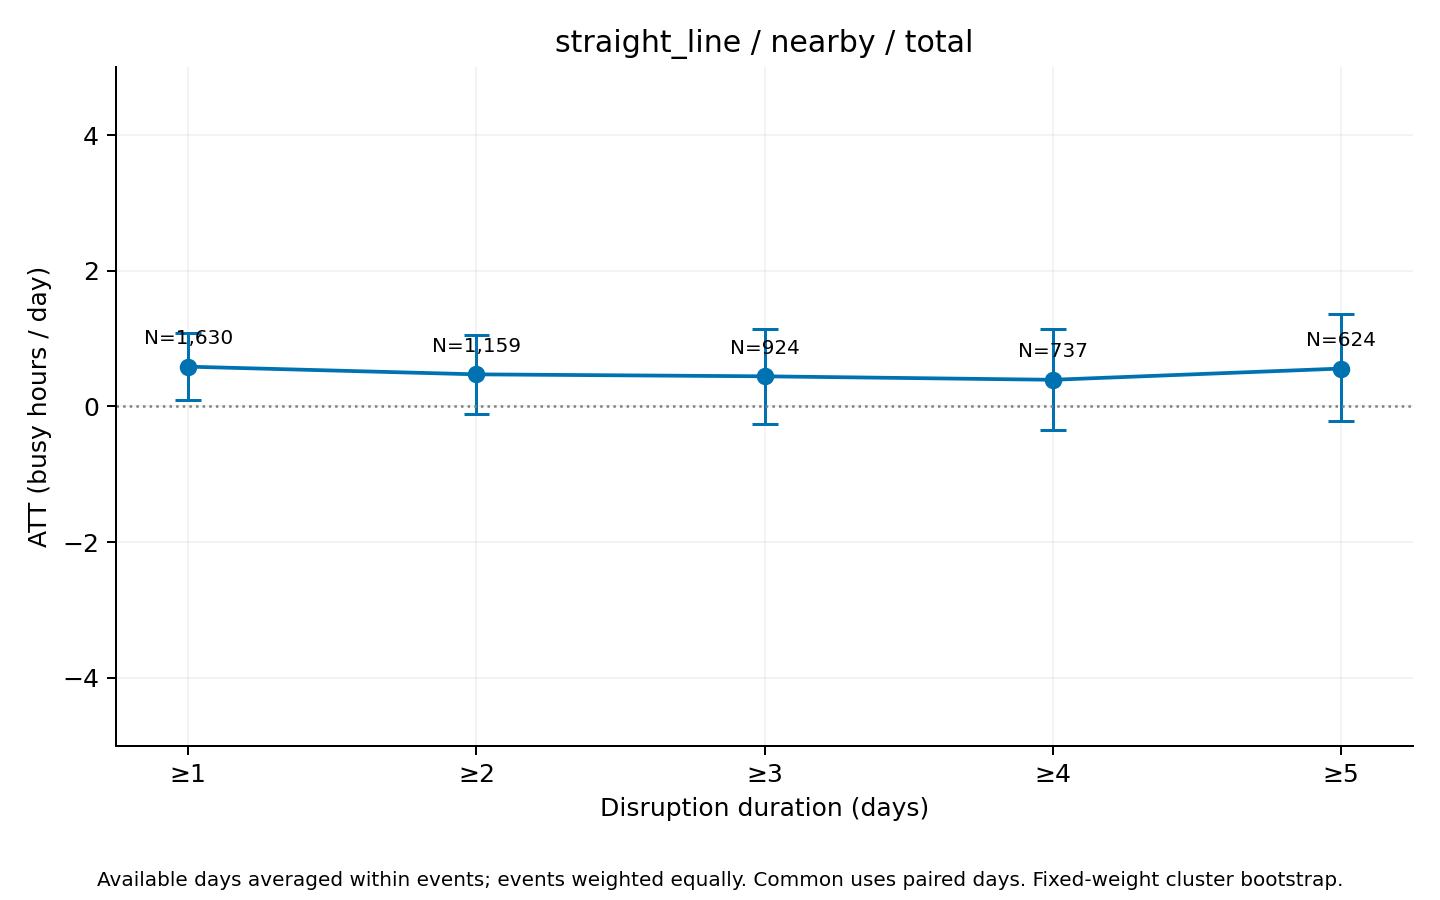

The data file committed next to this chart (first rows):
series, ATT_hours, mean_actual, mean_synthetic, n_events, n_clusters, mean_duration_days, median_duration_days, n_post_event_days, n_possible_post_event_days, mean_coverage, bootstrap_SE, CI95_lower, CI95_upper, bootstrap_reps, seed, aggregation, min_duration
total, 0.5858, 92.78, 92.19, 1630, 630, 9.682, 3, 13268, 15781, 0.9684, 0.2637, 0.08943, 1.086, 1000, 2026, equal_weight_available_day_event_means, 1
total, 0.4724, 94.96, 94.48, 1159, 550, 13.21, 5, 12797, 15310, 0.9555, 0.2944, -0.1161, 1.052, 1000, 2026, equal_weight_available_day_event_means, 2
total, 0.4436, 93.3, 92.86, 924, 499, 16.06, 6, 12329, 14840, 0.9453, 0.3424, -0.2584, 1.138, 1000, 2026, equal_weight_available_day_event_means, 3
total, 0.3923, 93.05, 92.65, 737, 442, 19.37, 9, 11773, 14279, 0.9336, 0.3867, -0.3542, 1.134, 1000, 2026, equal_weight_available_day_event_means, 4
total, 0.5579, 92.69, 92.13, 624, 398, 22.16, 10, 11323, 13827, 0.9224, 0.4217, -0.2147, 1.364, 1000, 2026, equal_weight_available_day_event_means, 5
